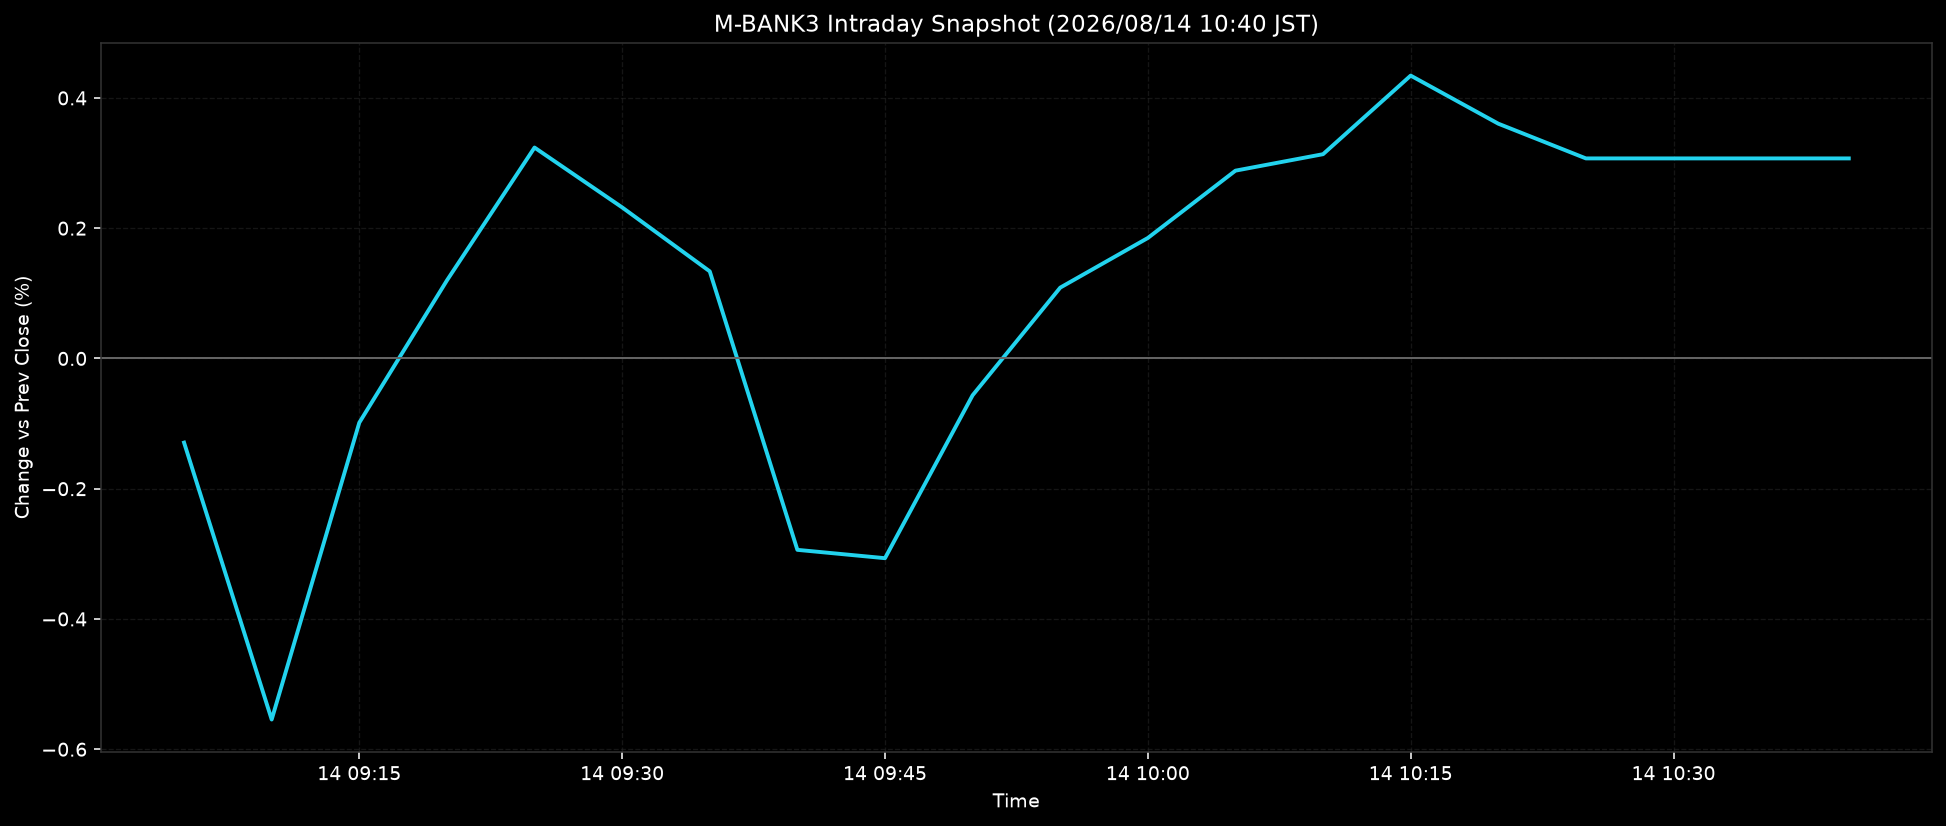

Source data for this figure (header and first rows):
ts, pct
2026-08-14T09:05:00+0900, -0.1292
2026-08-14T09:10:00+0900, -0.5544
2026-08-14T09:15:00+0900, -0.0986
2026-08-14T09:20:00+0900, 0.1198
2026-08-14T09:25:00+0900, 0.3238
2026-08-14T09:30:00+0900, 0.2319
2026-08-14T09:35:00+0900, 0.1337
2026-08-14T09:40:00+0900, -0.2939
2026-08-14T09:45:00+0900, -0.3067
2026-08-14T09:50:00+0900, -0.0566
2026-08-14T09:55:00+0900, 0.1087
2026-08-14T10:00:00+0900, 0.185
2026-08-14T10:05:00+0900, 0.2883
2026-08-14T10:10:00+0900, 0.3136
2026-08-14T10:15:00+0900, 0.4343
2026-08-14T10:20:00+0900, 0.3605
2026-08-14T10:25:00+0900, 0.3071
2026-08-14T10:30:00+0900, 0.3071
2026-08-14T10:35:00+0900, 0.3071
2026-08-14T10:40:00+0900, 0.3071
